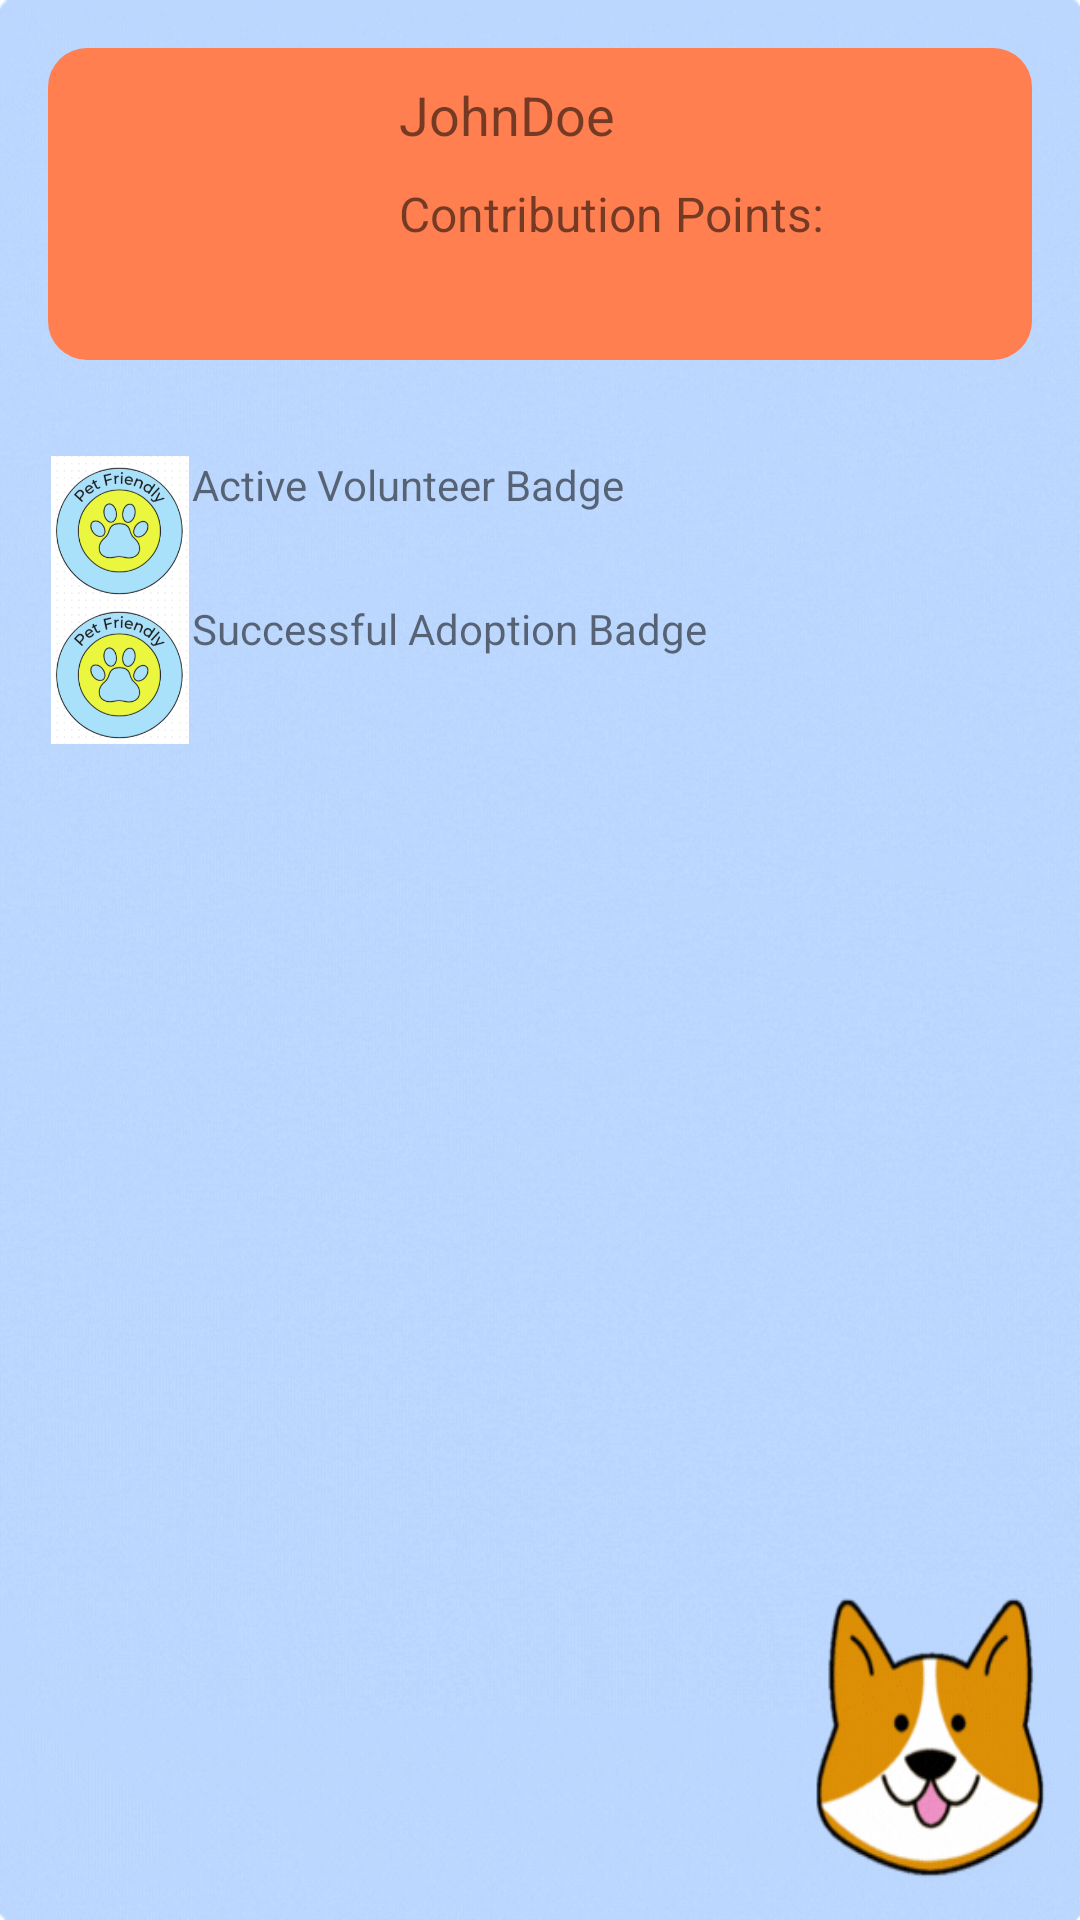

Layout XML and referenced resources for this Android screen:
<!-- AndroidManifest.xml: application theme Theme.PawRescue -->
<!-- res/layout/activity_profile.xml -->
<LinearLayout
    xmlns:android="http://schemas.android.com/apk/res/android"
    android:layout_width="match_parent"
    android:layout_height="match_parent"
    android:orientation="vertical"
    android:background="@drawable/profile_background_animated"
    >

    
    <RelativeLayout
        android:layout_width="match_parent"
        android:layout_height="wrap_content"
        android:padding="16dp"
       >

        <View
            android:layout_width="wrap_content"
            android:layout_height="104dp"
            android:background="@drawable/profile_rounded_bck"
             />
        <ImageView
            android:layout_marginTop="5dp"
            android:layout_marginLeft="5dp"
            android:id="@+id/profilePicture"
            android:layout_width="96dp"
            android:layout_height="96dp"
            android:src="@drawable/profile_icon"
            />
        


        
        <TextView
            android:id="@+id/username"
            android:layout_width="wrap_content"
            android:layout_height="wrap_content"
            android:layout_marginStart="16dp"
            android:layout_marginTop="10dp"
            android:layout_toEndOf="@id/profilePicture"
            android:text="JohnDoe"
            android:textSize="18sp" />
        <TextView
            android:id="@+id/point"
            android:layout_width="wrap_content"
            android:layout_height="wrap_content"
            android:layout_marginStart="16dp"
            android:layout_marginTop="10dp"
            android:layout_toEndOf="@id/profilePicture"
            android:layout_below="@id/username"
            android:text="Contribution Points:"
            android:textSize="16sp" />
    </RelativeLayout>

    
    <TableLayout
        android:layout_width="match_parent"
        android:layout_height="wrap_content"
        android:padding="16dp">

        
        <TableRow>
            
            <ImageView
                android:layout_width="48dp"
                android:layout_height="48dp"
                android:src="@drawable/pet_friendly_badge"/>

            
            <TextView
                android:layout_width="wrap_content"
                android:layout_height="wrap_content"
                android:text="Active Volunteer Badge"/>
        </TableRow>

        
        <TableRow
            android:layout_width="match_parent"
            android:layout_height="match_parent">
            
            <ImageView
                android:layout_width="48dp"
                android:layout_height="48dp"
                android:src="@drawable/pet_friendly_badge" />

            
            <TextView
                android:layout_width="wrap_content"
                android:layout_height="wrap_content"
                android:text="Successful Adoption Badge" />
        </TableRow>

        
    </TableLayout>

</LinearLayout>
<!-- resources referenced by this layout -->
<resources>
  <!-- drawable pet_friendly_badge: png bitmap (drawable, 34900 bytes) -->
  <!-- drawable profile_background_animated: gif bitmap (drawable, 459323 bytes) -->
  <!-- drawable profile_rounded_bck (drawable) -->
  <shape xmlns:android="http://schemas.android.com/apk/res/android"
      android:shape="rectangle">
  
      
      <solid android:color="@color/background_color_dark" />
  
      
      <corners android:radius="13dp" />
  
  </shape>
  <style name="Theme.PawRescue" parent="Base.Theme.PawRescue" />
  <color name="background_color_dark">#FF7F50</color>
  <style name="Base.Theme.PawRescue" parent="Theme.AppCompat.DayNight.NoActionBar">
          
          
      </style>
</resources>
